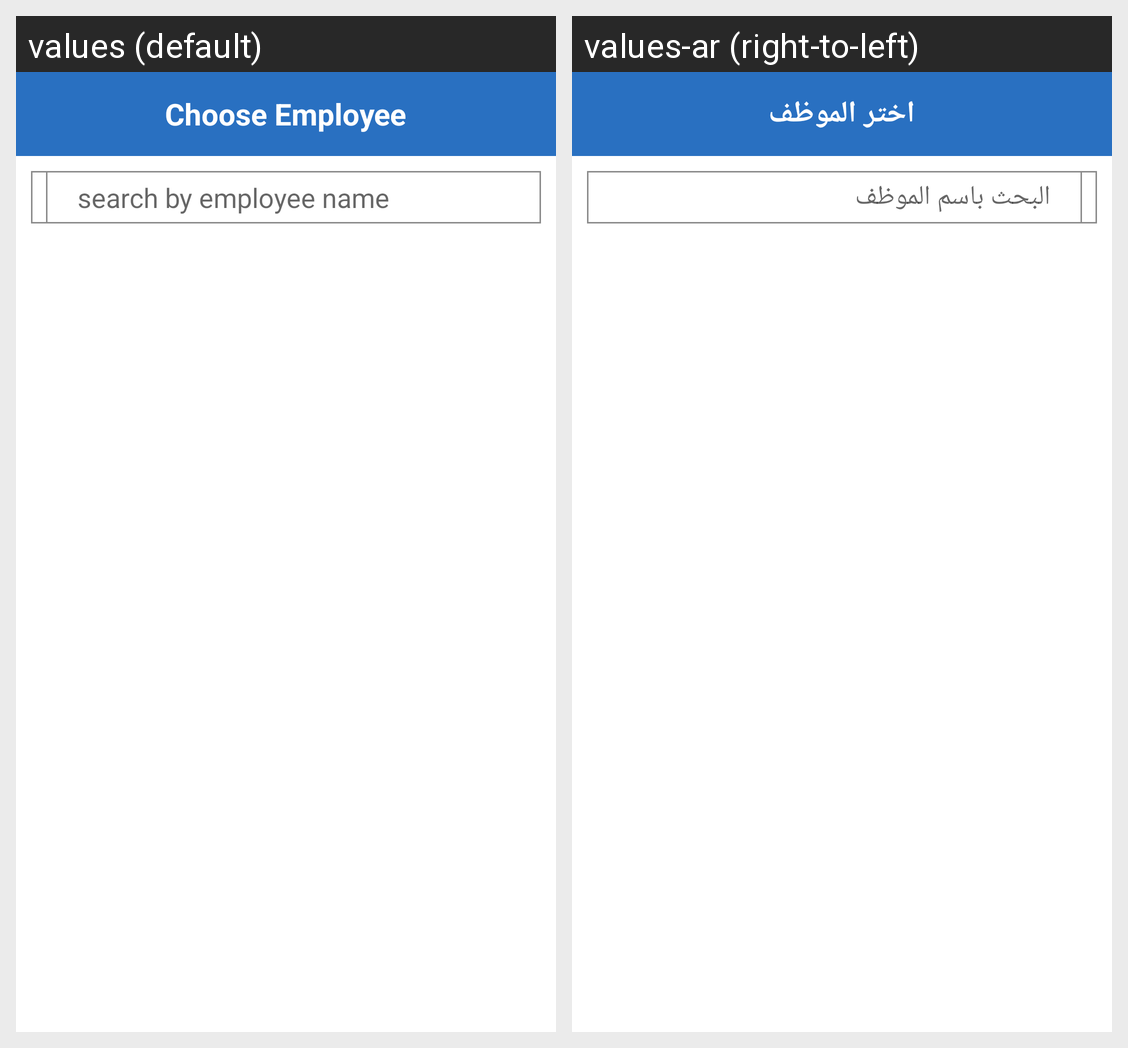

The Android screen above is rendered under two locales of the same app. Produce the string resources it draws, with the default and per-locale values.
Android screen res/layout/activity_choose_employee.xml rendered under 2 locales, left to right: values (default), values-ar (right-to-left). Device: Nexus 5 (rendered at 1080×1920; each locale shown at half size, 540×960, under a caption strip naming it); theme AppTheme.
Strings drawn on this screen, with the default value and each locale's value (text and hints the layout hard-codes, and strings that could not be matched under every locale, appear in the picture but are not listed):

choose_employee
  values: Choose Employee
  values-ar: اختر الموظف

search_by_employee_name
  values: search by employee name
  values-ar: البحث باسم الموظف
